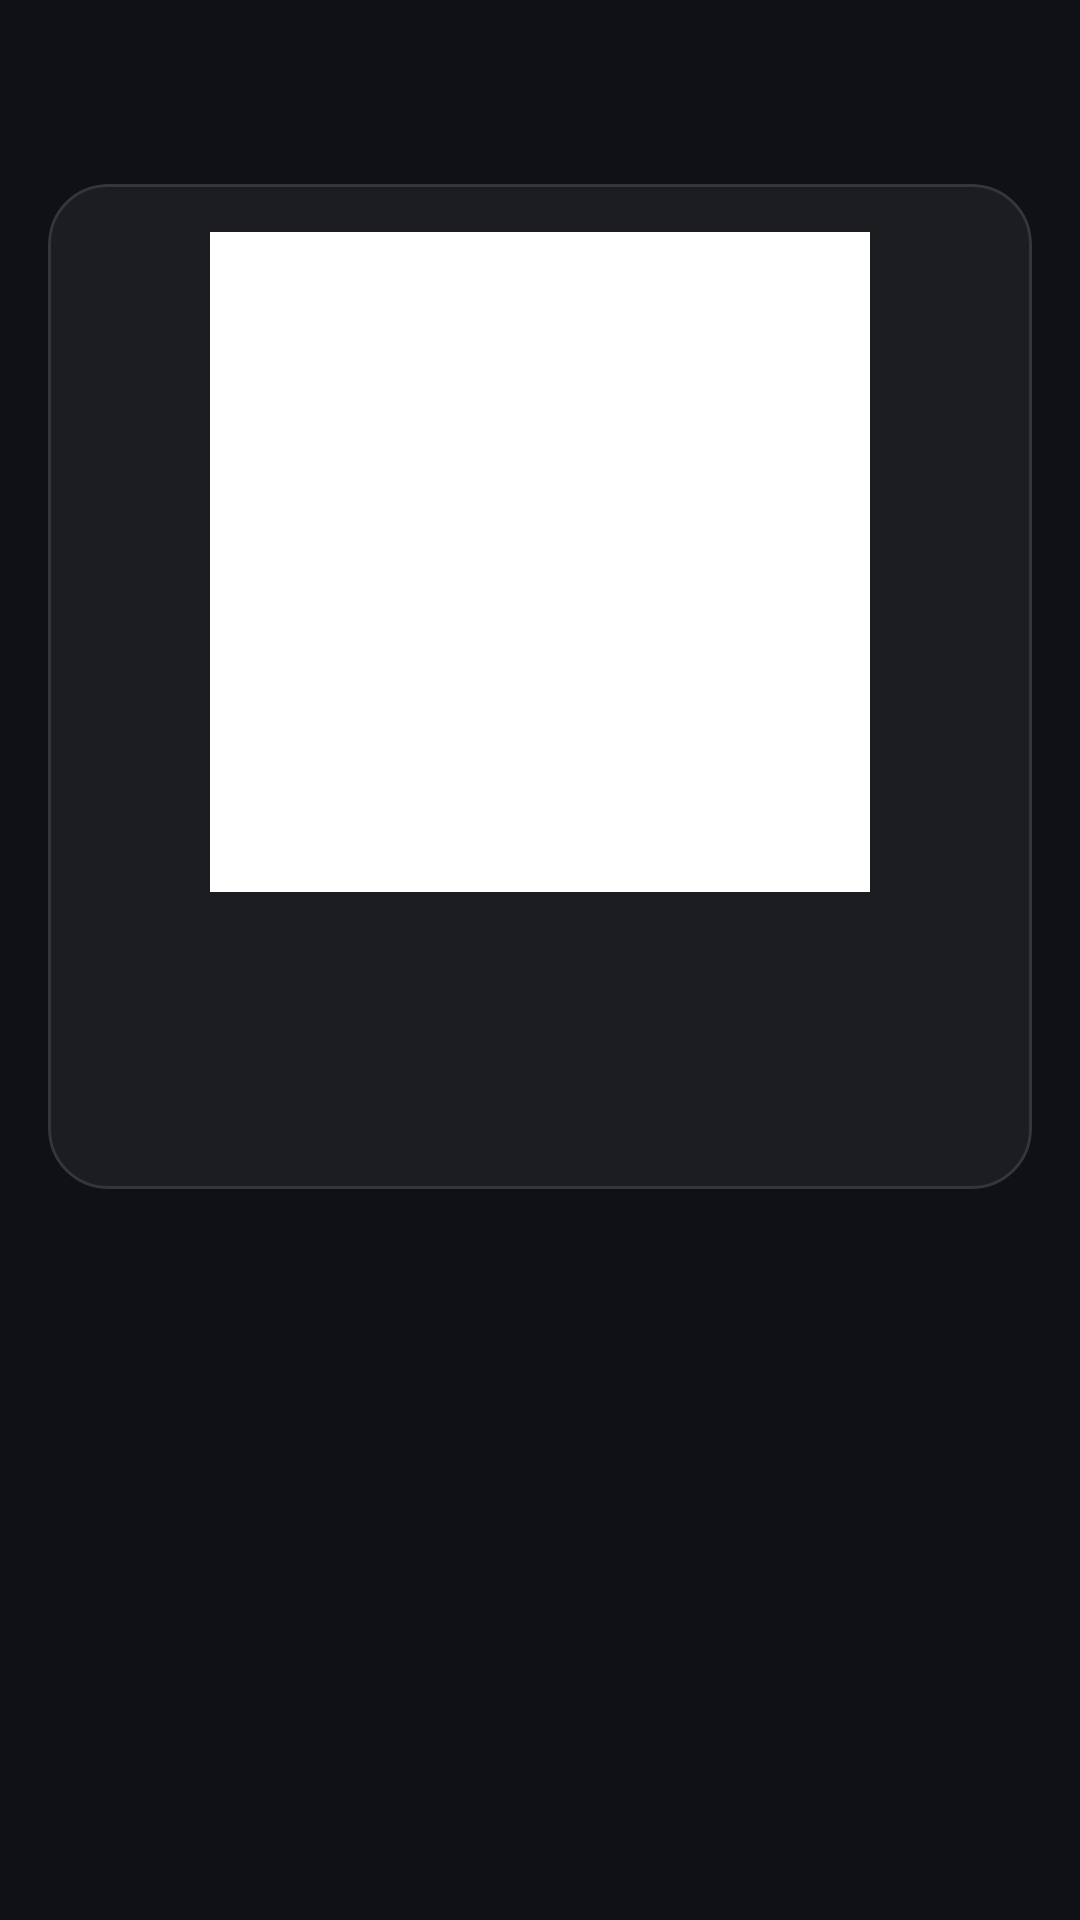

Layout XML and referenced resources for this Android screen:
<!-- AndroidManifest.xml: application theme Theme.PauseQR -->
<!-- res/layout/fragment_friend_detail.xml -->
<?xml version="1.0" encoding="utf-8"?>
<androidx.core.widget.NestedScrollView xmlns:android="http://schemas.android.com/apk/res/android"
    android:layout_width="match_parent"
    android:layout_height="match_parent"
    android:background="@color/background"
    android:fillViewport="true">

    <LinearLayout
        android:layout_width="match_parent"
        android:layout_height="wrap_content"
        android:orientation="vertical"
        android:padding="16dp">

        <TextView
            android:id="@+id/tvDetailUsername"
            android:layout_width="match_parent"
            android:layout_height="wrap_content"
            android:layout_marginBottom="16dp"
            android:textAppearance="@style/ScanOff.Text.TitleLarge" />

        <com.google.android.material.card.MaterialCardView
            style="@style/PauseQR.Card"
            android:layout_width="match_parent"
            android:layout_height="wrap_content">

            <LinearLayout
                android:layout_width="match_parent"
                android:layout_height="wrap_content"
                android:gravity="center_horizontal"
                android:orientation="vertical"
                android:padding="16dp">

                <ImageView
                    android:id="@+id/ivDetailQr"
                    android:layout_width="220dp"
                    android:layout_height="220dp"
                    android:background="@android:color/white"
                    android:contentDescription="@null"
                    android:padding="8dp" />

                <TextView
                    android:id="@+id/tvDetailCreatedAt"
                    android:layout_width="match_parent"
                    android:layout_height="wrap_content"
                    android:layout_marginTop="16dp"
                    android:gravity="center"
                    android:textAppearance="@style/ScanOff.Text.BodySmall" />

                <TextView
                    android:id="@+id/tvDetailAddedAt"
                    android:layout_width="match_parent"
                    android:layout_height="wrap_content"
                    android:layout_marginTop="2dp"
                    android:gravity="center"
                    android:textAppearance="@style/ScanOff.Text.BodySmall" />

                <LinearLayout
                    android:layout_width="match_parent"
                    android:layout_height="wrap_content"
                    android:layout_marginTop="16dp"
                    android:gravity="center"
                    android:orientation="horizontal">

                    <ImageView
                        android:id="@+id/ivDetailUnlockIcon"
                        android:layout_width="16dp"
                        android:layout_height="16dp"
                        android:contentDescription="@null" />

                    <TextView
                        android:id="@+id/tvDetailUnlockStatus"
                        android:layout_width="wrap_content"
                        android:layout_height="wrap_content"
                        android:layout_marginStart="6dp"
                        android:textAppearance="@style/ScanOff.Text.BodySmall" />
                </LinearLayout>
            </LinearLayout>
        </com.google.android.material.card.MaterialCardView>
    </LinearLayout>
</androidx.core.widget.NestedScrollView>
<!-- resources referenced by this layout -->
<resources>
  <color name="background">#101114</color>
  <style name="PauseQR.Card" parent="Widget.Material3.CardView.Elevated">
          <item name="cardCornerRadius">20dp</item>
          <item name="cardElevation">0dp</item>
          <item name="strokeWidth">1dp</item>
          <item name="strokeColor">@color/outline</item>
          <item name="cardBackgroundColor">@color/surface</item>
      </style>
  <style name="ScanOff.Text.BodySmall" parent="TextAppearance.Material3.BodySmall">
          <item name="android:textColor">@color/text_secondary</item>
      </style>
  <style name="ScanOff.Text.TitleLarge" parent="TextAppearance.Material3.TitleLarge">
          <item name="android:textColor">@color/text_primary</item>
      </style>
  <style name="Theme.PauseQR" parent="Theme.Material3.Dark.NoActionBar">
          <item name="colorPrimary">@color/primary</item>
          <item name="colorOnPrimary">@color/on_primary</item>
          <item name="colorPrimaryContainer">@color/primary_container</item>
          <item name="colorSecondary">@color/primary</item>
          <item name="colorSurface">@color/surface</item>
          <item name="colorOnSurface">@color/text_primary</item>
          <item name="colorOutline">@color/outline</item>
          <item name="android:windowBackground">@color/background</item>
          <item name="android:statusBarColor">@color/background</item>
          <item name="android:navigationBarColor">@color/background</item>
          
      </style>
  <color name="outline">#35363D</color>
  <color name="surface">#1C1D21</color>
  <color name="text_secondary">#A5A5A9</color>
  <color name="text_primary">#F5F5F5</color>
  <color name="primary">#FFFFFF</color>
  <color name="on_primary">#101114</color>
  <color name="primary_container">#24262B</color>
</resources>
